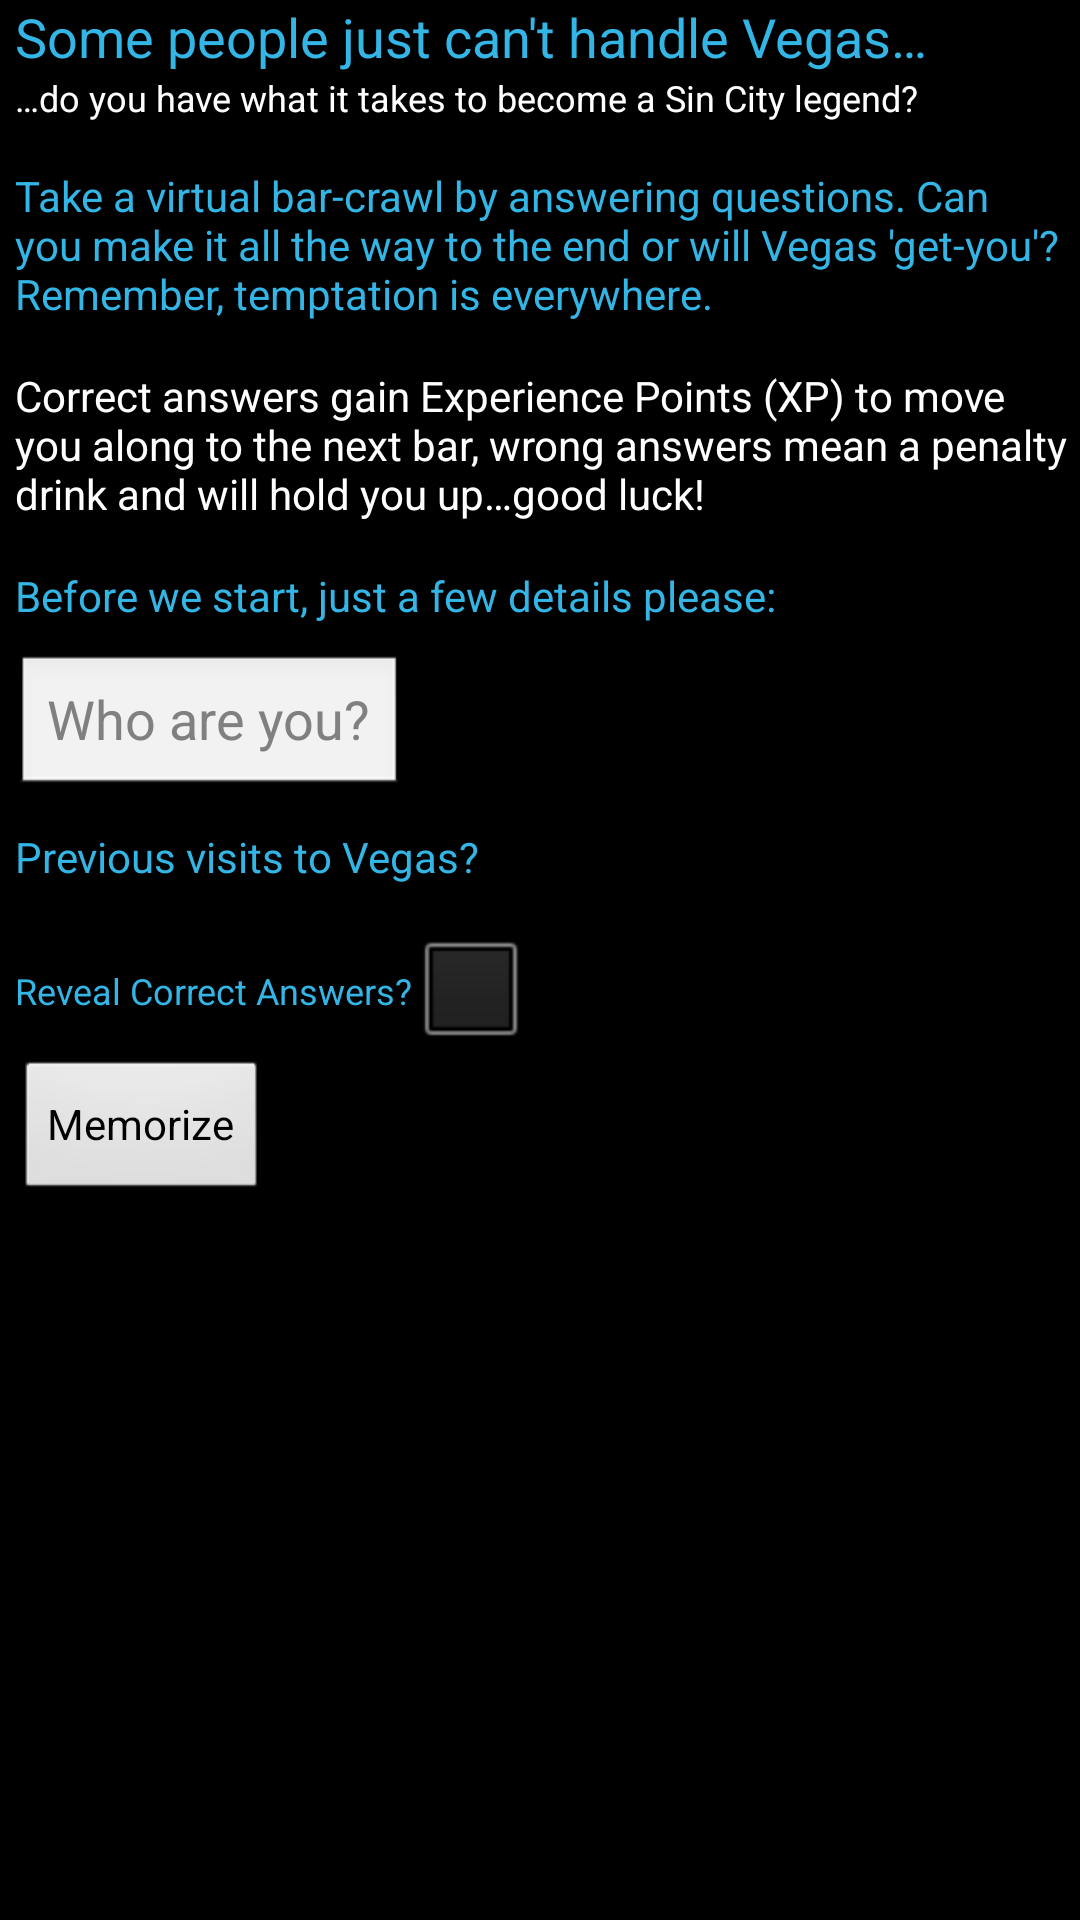

Write the Android layout XML for this screen, with the resource values it uses.
<!-- AndroidManifest.xml: application theme AppTheme -->
<!-- res/layout/activity_main.xml -->
<?xml version="1.0" encoding="utf-8"?>
<LinearLayout xmlns:android="http://schemas.android.com/apk/res/android"
    xmlns:tools="http://schemas.android.com/tools"
    android:layout_width="match_parent"
    android:layout_height="match_parent"
    android:background="@color/dark"
    android:orientation="vertical"
    android:paddingLeft="5dp" >

    <TextView
        android:id="@+id/app_title"
        android:layout_width="wrap_content"
        android:layout_height="wrap_content"
        android:lines="1"
        android:text="@string/app_title"
        android:textColor="@color/highlight"
        android:textSize="18sp" />

    <TextView
        android:id="@+id/app_subtitle"
        android:layout_width="wrap_content"
        android:layout_height="wrap_content"
        android:layout_marginBottom="15dp"
        android:lines="1"
        android:text="@string/app_subtitle"
        android:textColor="@color/light"
        android:textSize="12sp" />

    <TextView android:id="@+id/rules"
        android:layout_width="wrap_content"
        android:layout_height="wrap_content"
        android:layout_marginBottom="15dp"
        android:background="@color/dark"
        android:textColor="@color/highlight"
        android:textSize="14sp"
        android:text="@string/rules"
    />
    
    <TextView android:id="@+id/start_bar"
        android:layout_width="wrap_content"
        android:layout_height="wrap_content"
        android:layout_marginBottom="15dp"
        android:background="@color/dark"
        android:textColor="@color/light"
        android:textSize="14sp"
        android:text="@string/start_bar"
    />
    
    <TextView
        android:id="@+id/app_get_started"
        android:layout_width="wrap_content"
        android:layout_height="wrap_content"
        android:layout_marginBottom="10dp"
        android:text="@string/app_get_started"
        android:textColor="@color/highlight"
        android:textSize="14sp" />

    <EditText
        android:id="@+id/user_prompt"
        android:layout_width="wrap_content"
        android:layout_height="wrap_content"
        android:layout_marginBottom="10dp"
        android:textColor="@color/light"
        android:hint="@string/user_prompt" 
        android:inputType="textNoSuggestions"
        android:imeOptions="actionDone"/>
    
    <LinearLayout
        android:layout_width="match_parent"
        android:layout_height="wrap_content"
        android:orientation="horizontal" >

        <TextView
            android:id="@+id/vegas_visits_prompt"
            android:layout_width="wrap_content"
            android:layout_height="wrap_content"
            android:layout_marginBottom="10dp"
            android:layout_marginRight="10dp"
            android:text="@string/vegas_visits_prompt"
            android:textColor="@color/highlight"
            android:textSize="14sp" />

        <Spinner android:id="@+id/vegas_visits" 
                 android:layout_width="37dp"
                 android:layout_height="25dp" />
        
    </LinearLayout>

    <LinearLayout
        android:layout_width="match_parent"
        android:layout_height="wrap_content"
        android:orientation="horizontal" >
        
        <TextView
            android:id="@+id/show_answers"
            android:layout_width="wrap_content"
            android:layout_height="wrap_content"
            android:layout_marginBottom="10dp"
            android:text="@string/show_answers"
            android:textColor="@color/highlight"
            android:textSize="12sp" />
        
        <CheckBox android:id="@+id/chk_show_answers"
	        android:layout_width="wrap_content"
	        android:layout_height="wrap_content"
	        android:checked="false"
	        android:onClick="onShowAnswersClick"/>
        
    </LinearLayout>
    
    <Button
        android:id="@+id/user_btn"
        android:layout_width="wrap_content"
        android:layout_height="wrap_content"
        android:onClick="runGame"
        android:text="@string/user_btn_new" />

    <TextView android:id="@+id/response_view"
        android:layout_width="wrap_content"
        android:layout_height="wrap_content"
        android:layout_marginBottom="30dp"
        android:textColor="@color/light"
        android:background="@color/dark"
        android:textSize="18sp"
    />
    
</LinearLayout>
<!-- resources referenced by this layout -->
<resources>
  <color name="dark">#000000</color>
  <color name="highlight">#33B5E5</color>
  <color name="light">#ffffff</color>
  <string name="app_get_started">Before we start, just a few details please:</string>
  <string name="app_subtitle">…do you have what it takes to become a Sin City legend?</string>
  <string name="app_title">Some people just can\'t handle Vegas…</string>
  <string name="rules">Take a virtual bar-crawl by answering questions. Can you make it all the way to the end or will Vegas \'get-you\'? Remember, temptation is everywhere.</string>
  <string name="show_answers">Reveal Correct Answers?</string>
  <string name="start_bar">Correct answers gain Experience Points (XP) to move you along to the next bar, wrong answers mean a penalty drink and will hold you up…good luck!</string>
  <string name="user_btn_new">Memorize</string>
  <string name="user_prompt">Who are you?</string>
  <string name="vegas_visits_prompt">Previous visits to Vegas?</string>
  <style name="AppTheme" parent="AppBaseTheme">
          
          <item name="android:spinnerStyle">@style/spinnerStyle</item>
  	    <item name="android:spinnerItemStyle">@style/spinnerItemStyle</item>
  	    <item name="android:spinnerDropDownItemStyle">@style/spinnerDropDownItemStyle</item> --&gt;
      </style>
  <style name="AppBaseTheme" parent="android:Theme.Light">
          
      </style>
  <style name="spinnerStyle">
  	    <item name="android:background">@color/dark</item>
  	    <item name="android:textColor">@color/light</item>
  	    <item name="android:clickable">true</item>
  	    <item name="android:layout_width">37dp</item>
          <item name="android:layout_height">25dp</item>
  	</style>
  <style name="spinnerItemStyle">
  	    <item name="android:textColor">@color/light</item>
  	    <item name="android:background">@color/dark</item>
  	    <item name="android:layout_width">37dp</item>
          <item name="android:layout_height">25dp</item>
  	</style>
  <style name="spinnerDropDownItemStyle">
  	    <item name="android:textColor">@color/light</item>
  	    <item name="android:background">@color/dark</item>
  	    <item name="android:layout_width">37dp</item>
          <item name="android:layout_height">25dp</item>
  	</style>
</resources>
